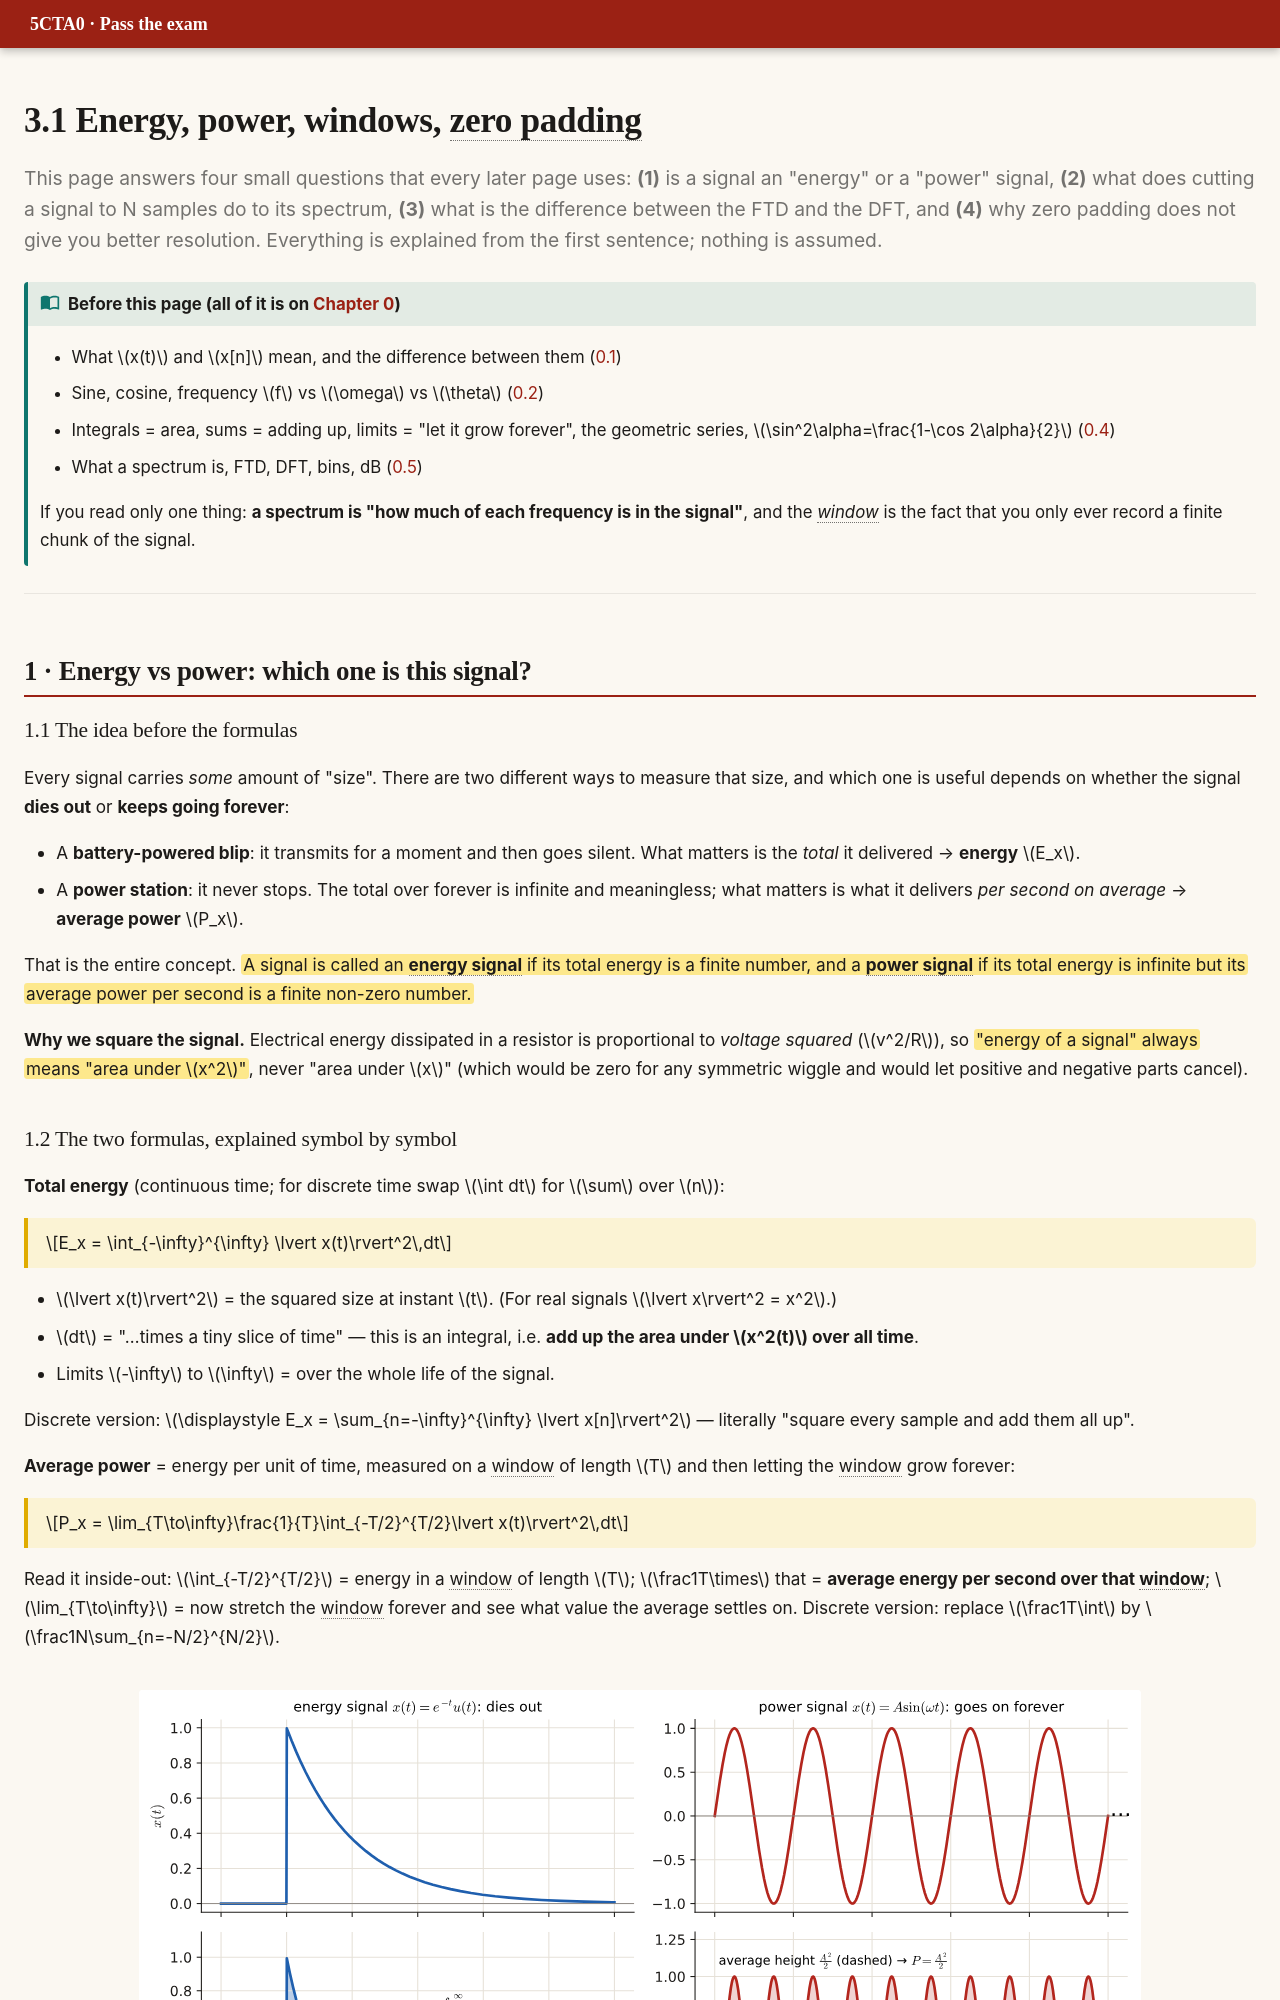

repository: DKeAlvaro/5cta0-exam-guide · page: p3-windows.html · generator: mkdocs

# 3.1 Energy, power, windows, zero padding

<p class="lead">This page answers four small questions that every later page uses: <b>(1)</b> is a signal an "energy" or a "power" signal, <b>(2)</b> what does cutting a signal to N samples do to its spectrum, <b>(3)</b> what is the difference between the FTD and the DFT, and <b>(4)</b> why zero padding does not give you better resolution. Everything is explained from the first sentence; nothing is assumed.</p>

!!! need "Before this page (all of it is on [Chapter 0](p0-foundations.md))"
    - What $x(t)$ and $x[n]$ mean, and the difference between them ([0.1](p0-foundations.md#01-what-a-signal-is))
    - Sine, cosine, frequency $f$ vs $\omega$ vs $\theta$ ([0.2](p0-foundations.md#02-sine-cosine-frequency))
    - Integrals = area, sums = adding up, limits = "let it grow forever", the geometric series, $\sin^2\alpha=\frac{1-\cos 2\alpha}{2}$ ([0.4](p0-foundations.md#04-the-three-calculations-you-keep-meeting))
    - What a spectrum is, FTD, DFT, bins, dB ([0.5](p0-foundations.md#05-spectrum-what-a-fourier-transform-tells-you))

    If you read only one thing: **a spectrum is "how much of each frequency is in the signal"**, and the *window* is the fact that you only ever record a finite chunk of the signal.

---

## 1 · Energy vs power: which one is this signal?

### 1.1 The idea before the formulas

Every signal carries *some* amount of "size". There are two different ways to measure that size, and which one is useful depends on whether the signal **dies out** or **keeps going forever**:

- A **battery-powered blip**: it transmits for a moment and then goes silent. What matters is the *total* it delivered → **energy** $E_x$.
- A **power station**: it never stops. The total over forever is infinite and meaningless; what matters is what it delivers *per second on average* → **average power** $P_x$.

That is the entire concept. ==A signal is called an **energy signal** if its total energy is a finite number, and a **power signal** if its total energy is infinite but its average power per second is a finite non-zero number.==

**Why we square the signal.** Electrical energy dissipated in a resistor is proportional to *voltage squared* ($v^2/R$), so =="energy of a signal" always means "area under $x^2$"==, never "area under $x$" (which would be zero for any symmetric wiggle and would let positive and negative parts cancel).
